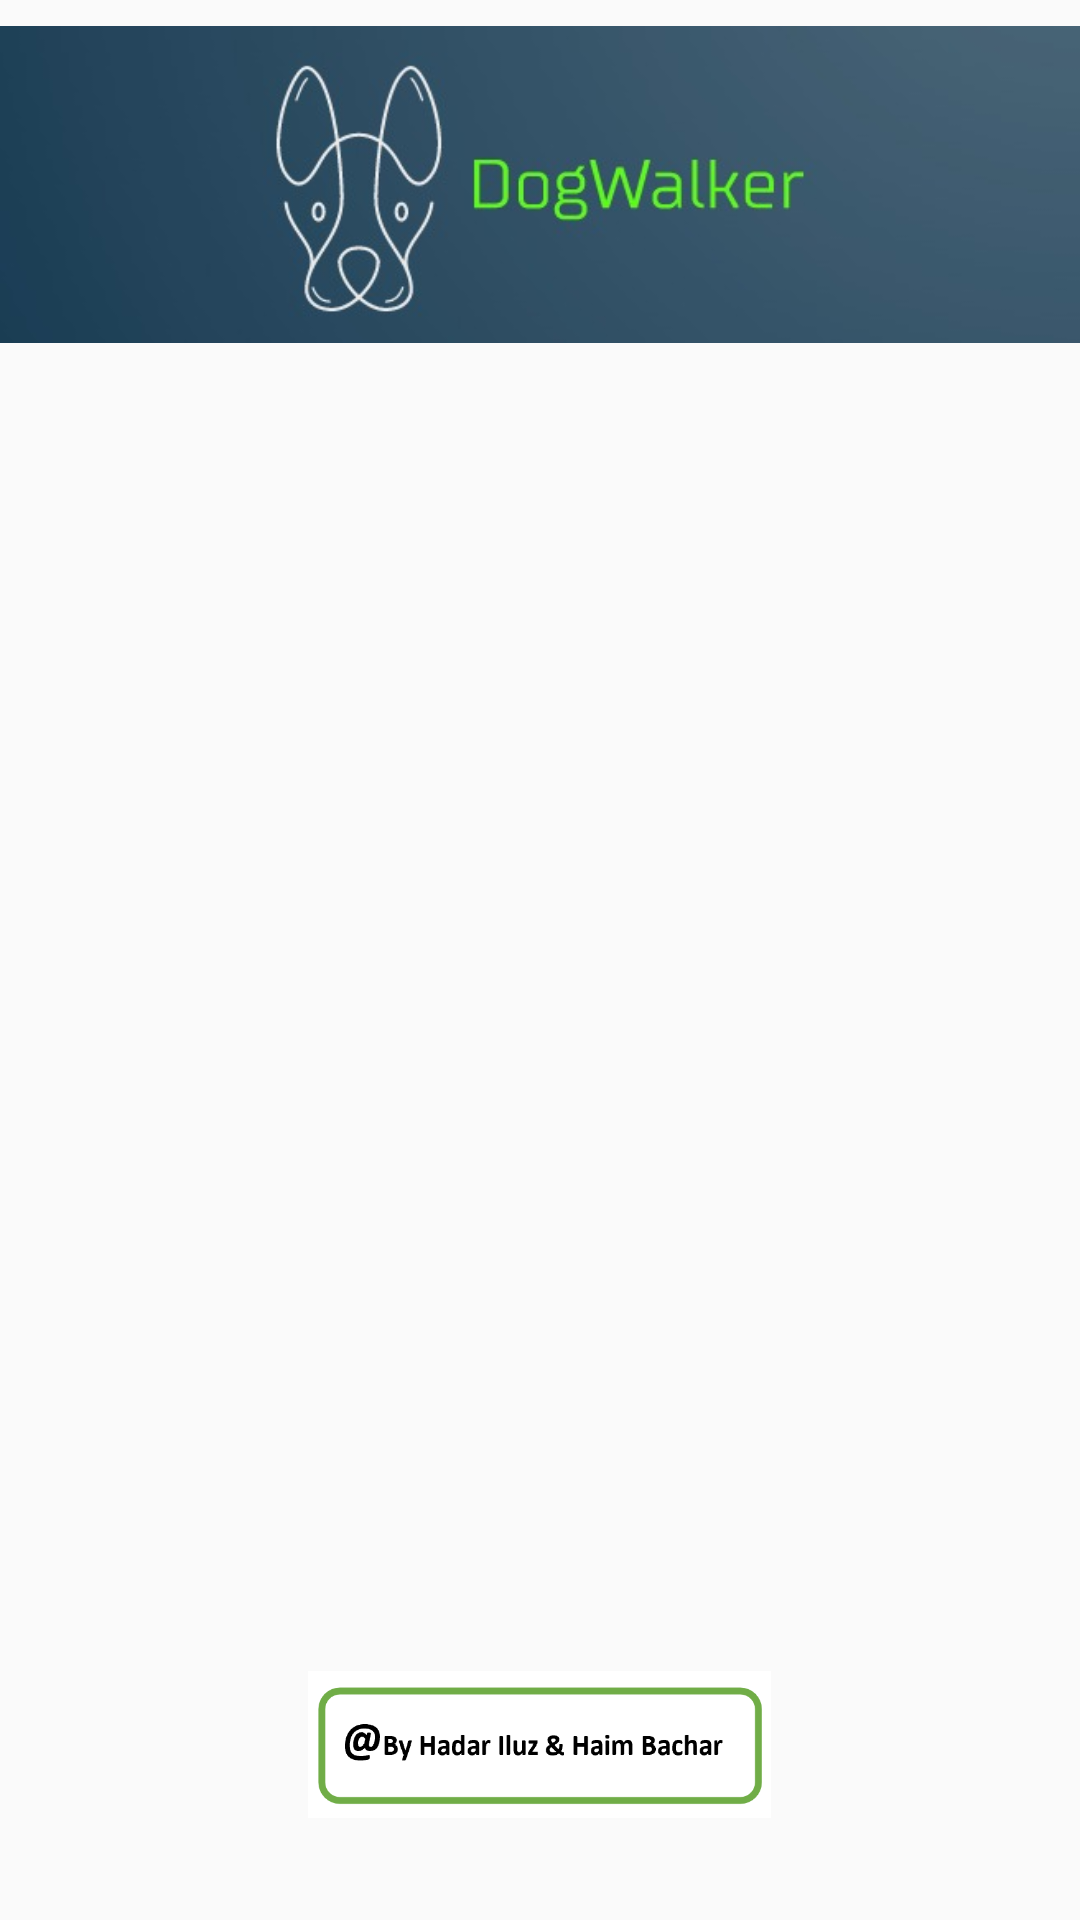

Reconstruct the res/layout file that produces this screen, plus the resources it refers to.
<!-- AndroidManifest.xml: application theme Theme.AppCompat.Light -->
<!-- res/layout/open_screen_app.xml -->
<?xml version="1.0" encoding="utf-8"?>
<androidx.constraintlayout.widget.ConstraintLayout xmlns:android="http://schemas.android.com/apk/res/android"
    xmlns:app="http://schemas.android.com/apk/res-auto"
    xmlns:tools="http://schemas.android.com/tools"
    android:layout_width="match_parent"
    android:layout_height="match_parent"
    android:id="@+id/openScreen"
    class="com.example.finalproject.OpenScreen">

    <LinearLayout
        android:id="@+id/linearLayout"
        android:layout_width="match_parent"
        android:layout_height="match_parent"
        android:orientation="vertical"
        app:layout_constraintBottom_toBottomOf="parent"
        tools:layout_editor_absoluteX="16dp">

        <ImageView
            android:id="@+id/imageView5"
            android:layout_width="match_parent"
            android:layout_height="123dp"
            app:srcCompat="@drawable/logo" />

        <LinearLayout
            android:layout_width="match_parent"
            android:layout_height="434dp"
            android:orientation="horizontal">

            <Space
                android:layout_width="wrap_content"
                android:layout_height="wrap_content"
                android:layout_weight="1" />

            <ImageView
                android:id="@+id/imageView6"
                android:layout_width="333dp"
                android:layout_height="494dp"
                app:srcCompat="@drawable/husky_from_ascii" />

            <Space
                android:layout_width="wrap_content"
                android:layout_height="wrap_content"
                android:layout_weight="1" />
        </LinearLayout>

        <LinearLayout
            android:layout_width="match_parent"
            android:layout_height="139dp"
            android:orientation="horizontal">

            <Space
                android:layout_width="wrap_content"
                android:layout_height="wrap_content"
                android:layout_weight="1" />

            <ImageView
                android:id="@+id/imageView10"
                android:layout_width="191dp"
                android:layout_height="49dp"
                app:srcCompat="@drawable/img" />

            <Space
                android:layout_width="wrap_content"
                android:layout_height="wrap_content"
                android:layout_weight="1" />
        </LinearLayout>

    </LinearLayout>

</androidx.constraintlayout.widget.ConstraintLayout>
<!-- resources referenced by this layout -->
<resources>
  <!-- drawable img: png bitmap (drawable-hdpi, 8533 bytes) -->
  <!-- drawable logo: png bitmap (drawable-hdpi, 13220 bytes) -->
</resources>
